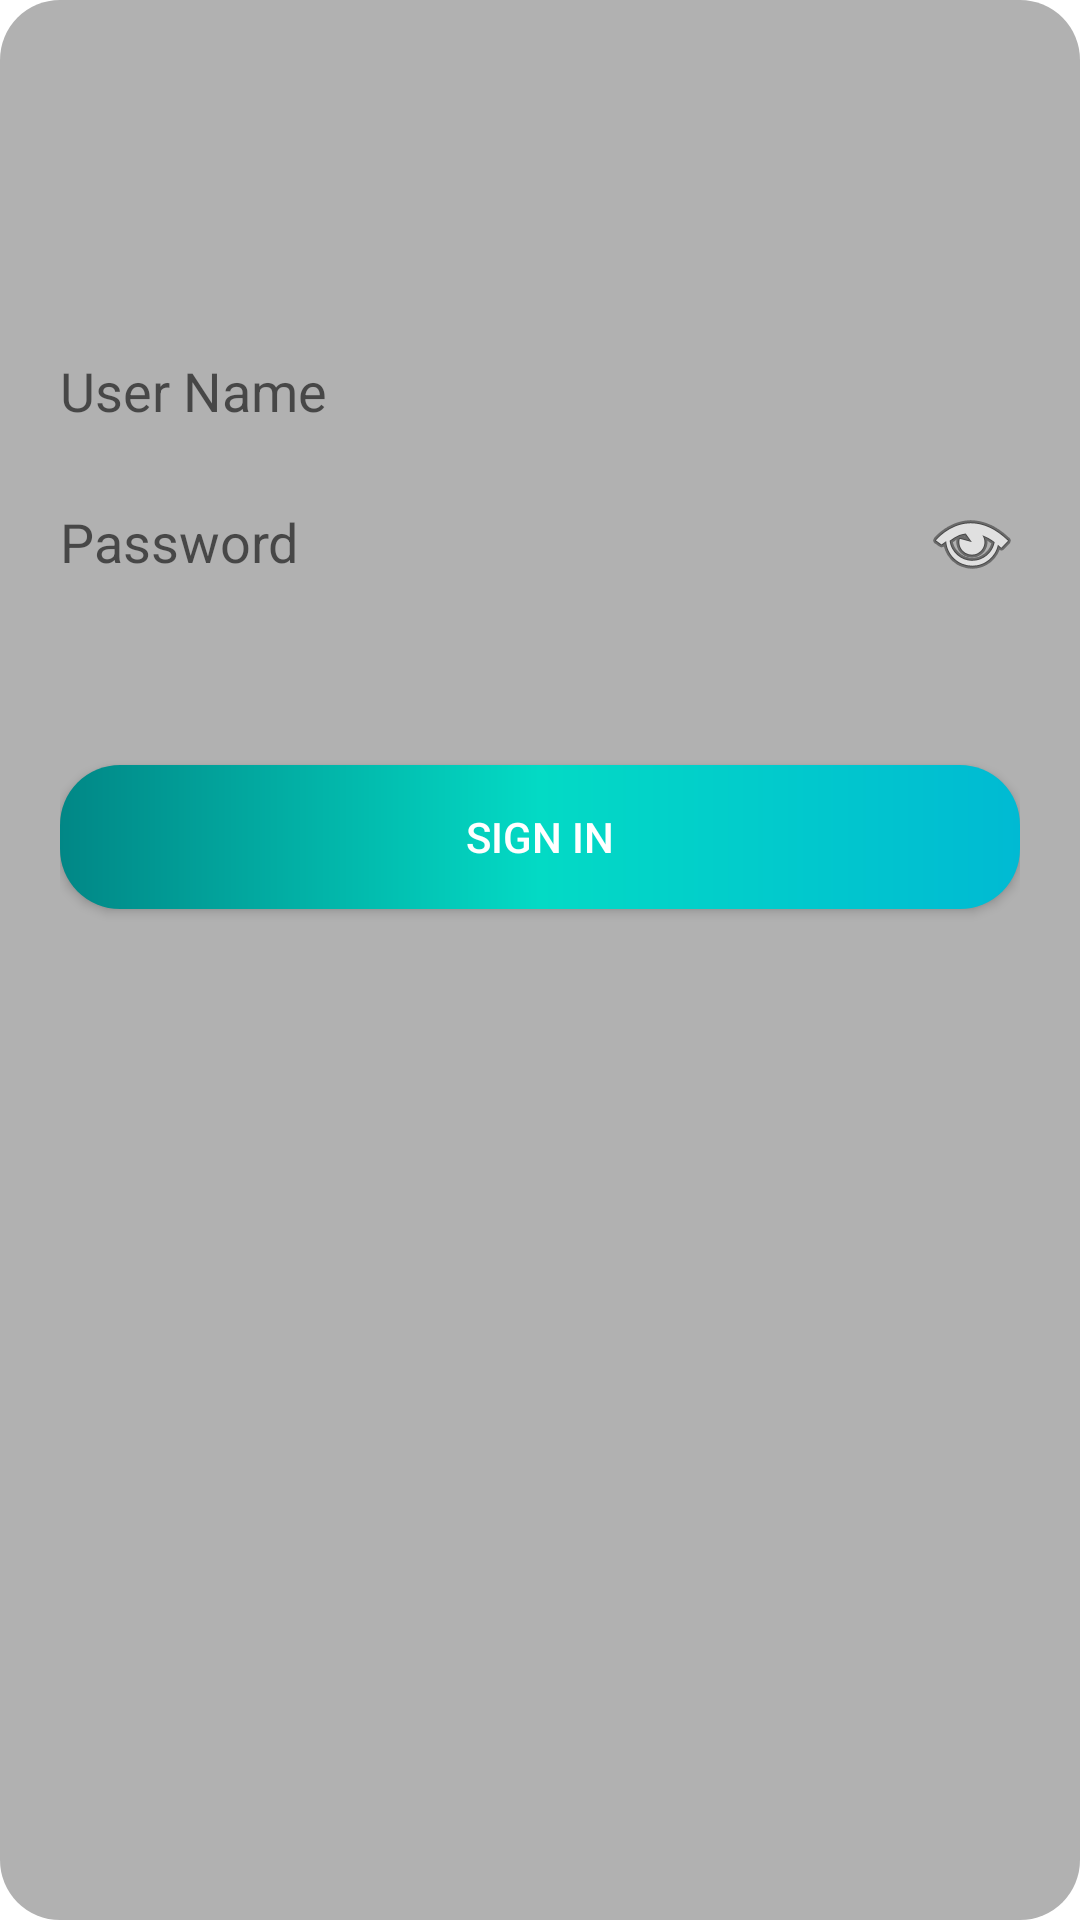

Produce the Android XML layout that renders to this screen, including the resource entries it uses.
<!-- AndroidManifest.xml: application theme Theme.G_Management -->
<!-- res/layout/activity_signup.xml -->
<?xml version="1.0" encoding="utf-8"?>
<androidx.constraintlayout.widget.ConstraintLayout xmlns:android="http://schemas.android.com/apk/res/android"
    xmlns:app="http://schemas.android.com/apk/res-auto"
    xmlns:tools="http://schemas.android.com/tools"
    android:layout_width="match_parent"
    android:layout_height="match_parent"
    android:layout_margin="15dp"
    android:background="@drawable/activity_bg"
    tools:context=".activities.Signup">


    <EditText
        android:id="@+id/User_name_edittext"
        android:layout_width="0dp"
        android:layout_height="wrap_content"
        android:background="@drawable/edit_text"
        android:ems="10"
        android:hint="@string/user_name"
        android:inputType="textPersonName"
        app:layout_constraintBottom_toBottomOf="parent"
        app:layout_constraintEnd_toEndOf="parent"
        app:layout_constraintHorizontal_bias="0.4"
        app:layout_constraintStart_toStartOf="parent"
        app:layout_constraintTop_toTopOf="parent"
        app:layout_constraintVertical_bias="0.17" />

    <EditText
        android:id="@+id/password_edittext"
        android:layout_width="0dp"
        android:layout_height="wrap_content"
        android:background="@drawable/edit_text"
        android:drawableEnd="@android:drawable/ic_menu_view"
        android:ems="10"
        android:hint="@string/password"
        android:inputType="textPassword"
        app:layout_constraintBottom_toBottomOf="parent"
        app:layout_constraintEnd_toEndOf="parent"
        app:layout_constraintStart_toStartOf="parent"
        app:layout_constraintTop_toBottomOf="@+id/User_name_edittext"
        app:layout_constraintVertical_bias="0.05" />

    <androidx.appcompat.widget.AppCompatButton
        android:layout_width="match_parent"
        android:layout_height="wrap_content"
        android:background="@drawable/button"
        android:text="@string/signin"
        android:textColor="@color/white"
        app:layout_constraintBottom_toBottomOf="parent"
        app:layout_constraintEnd_toEndOf="parent"
        app:layout_constraintStart_toStartOf="parent"
        app:layout_constraintTop_toTopOf="parent"
        app:layout_constraintVertical_bias="0.426" />


</androidx.constraintlayout.widget.ConstraintLayout>
<!-- resources referenced by this layout -->
<resources>
  <color name="white">#FFFFFFFF</color>
  <!-- drawable activity_bg (drawable) -->
  <?xml version="1.0" encoding="utf-8"?>
  <shape xmlns:android="http://schemas.android.com/apk/res/android">
  
      <corners android:radius="20dp" />
      <padding
          android:bottom="20dp"
          android:top="20dp"
          android:left="20dp"
          android:right="20dp"/>
      <solid
          android:color="@color/gray"/>
  </shape>
  <!-- drawable button (drawable) -->
  <?xml version="1.0" encoding="utf-8"?>
  <shape xmlns:android="http://schemas.android.com/apk/res/android">
      <corners
          android:radius="20dp" />
  
      <padding
          android:left="3dp"
          android:right="3dp"
          android:top="3dp"
          android:bottom="3dp"/>
  
      <gradient
          android:startColor="@color/teal_700"
          android:centerColor="@color/teal_200"
          android:endColor="@color/btnclr"/>
  
  </shape>
  <string name="password">Password</string>
  <string name="signin">SIGN IN</string>
  <string name="user_name">User Name</string>
  <style name="Theme.G_Management" parent="Theme.MaterialComponents.DayNight.DarkActionBar">
          
          <item name="colorPrimary">@color/Primary_blue</item>
          <item name="colorPrimaryVariant">@color/Secondary_blue</item>
          <item name="colorOnPrimary">@color/white</item>
          
          <item name="colorSecondary">@color/Secondary_blue</item>
          <item name="colorSecondaryVariant">@color/teal_700</item>
          <item name="colorOnSecondary">@color/black</item>
          
          <item name="android:statusBarColor" tools:targetApi="l">?attr/colorPrimaryVariant</item>
          
  
      </style>
  <color name="gray">#B1B1B1</color>
  <color name="teal_700">#FF018786</color>
  <color name="teal_200">#FF03DAC5</color>
  <color name="btnclr">#00BAD3</color>
  <color name="Primary_blue">#192949</color>
  <color name="Secondary_blue">#E7ECF6</color>
  <color name="black">#FF000000</color>
</resources>
